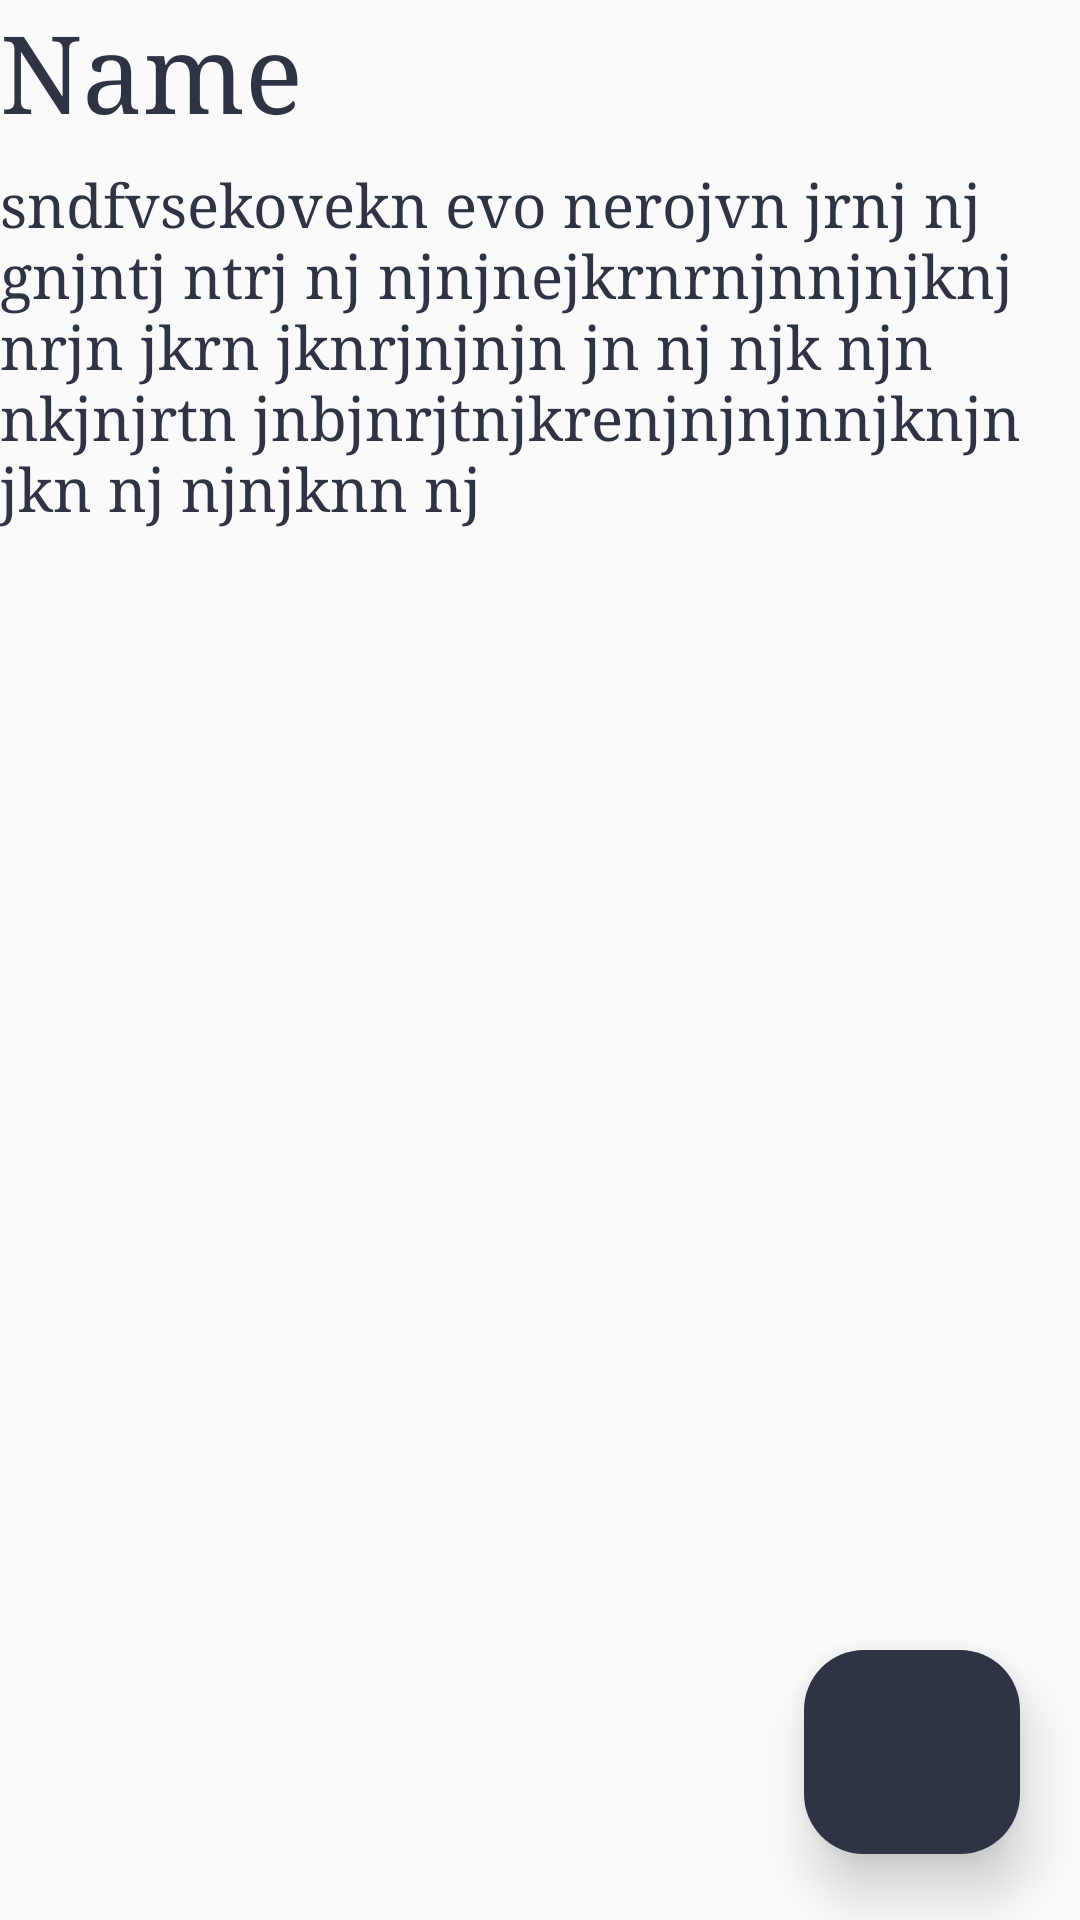

Reconstruct the res/layout file that produces this screen, plus the resources it refers to.
<!-- AndroidManifest.xml: application theme AppTheme -->
<!-- res/layout/activity_big_text_reading.xml -->
<?xml version="1.0" encoding="utf-8"?>
<RelativeLayout xmlns:android="http://schemas.android.com/apk/res/android"
    xmlns:app="http://schemas.android.com/apk/res-auto"
    xmlns:tools="http://schemas.android.com/tools"
    android:layout_width="match_parent"
    android:layout_height="match_parent"
    tools:context=".activities.study.bigtext.BigTextReadingActivity"
    android:layout_margin="8dp">

    <TextView
        android:layout_width="wrap_content"
        android:layout_height="wrap_content"
        android:id="@+id/big_text_name"
        android:text="Name"
        android:layout_marginBottom="8dp"
        android:layout_alignParentLeft="true"
        android:layout_alignParentTop="true"
        android:textColor="@color/colorAccent"
        android:typeface="serif"
        android:textSize="36sp"/>
    <TextView
        android:layout_width="match_parent"
        android:layout_height="wrap_content"
        android:id="@+id/big_text_text"
        android:layout_marginBottom="8dp"
        android:textSize="20sp"
        android:textColor="@color/colorAccent"
        android:layout_below="@+id/big_text_name"
        android:typeface="serif"
        android:text="sndfvsekovekn evo nerojvn jrnj nj gnjntj ntrj nj njnjnejkrnrnjnnjnjknj nrjn jkrn jknrjnjnjn jn nj njk njn nkjnjrtn jnbjnrjtnjkrenjnjnjnnjknjn jkn nj njnjknn nj" />


    <ImageButton
        android:src="@drawable/arrow_icon"
        android:scaleType="fitCenter"
        style="@style/smallButtonStyle"
        android:padding="16dp"
        android:layout_marginRight="16dp"
        android:layout_marginBottom="16dp"
        android:onClick="onGetQuestionsClick"
        android:layout_alignParentRight="true"
        android:layout_alignParentBottom="true"/>

</RelativeLayout>
<!-- resources referenced by this layout -->
<resources>
  <color name="colorAccent">#2E3443</color>
  <style name="smallButtonStyle">
          <item name="android:layout_width">80dp</item>
          <item name="android:layout_height">80dp</item>
          <item name="android:background">@drawable/small_button_rounded_corners</item>
  
          <item name="android:elevation">8dp</item>
          <item name="android:stateListAnimator">@null</item>
          <item name="android:translationZ">3dp</item>
      </style>
  <style name="AppTheme" parent="Theme.AppCompat.Light.DarkActionBar">
          
          <item name="colorPrimary">#2E3443</item>
          <item name="colorPrimaryDark">#2E3443</item>
          <item name="colorAccent">#2E3443</item>
          <item name="windowNoTitle">true</item>
      </style>
  <!-- drawable small_button_rounded_corners (drawable) -->
  <?xml version="1.0" encoding="utf-8"?>
  <inset xmlns:android="http://schemas.android.com/apk/res/android"
      android:insetBottom="6dp"
      android:insetLeft="4dp"
      android:insetRight="4dp"
      android:insetTop="6dp">
      <ripple android:color="?attr/colorControlHighlight">
          <item>
              <shape android:shape="rectangle"
                  android:tint="#2E3443">
                  <corners android:radius="20dp"/>
                  <solid android:color="#1a237e"/>
                  <size android:height="80dp"/>
              </shape>
          </item>
      </ripple>
  </inset>
</resources>
